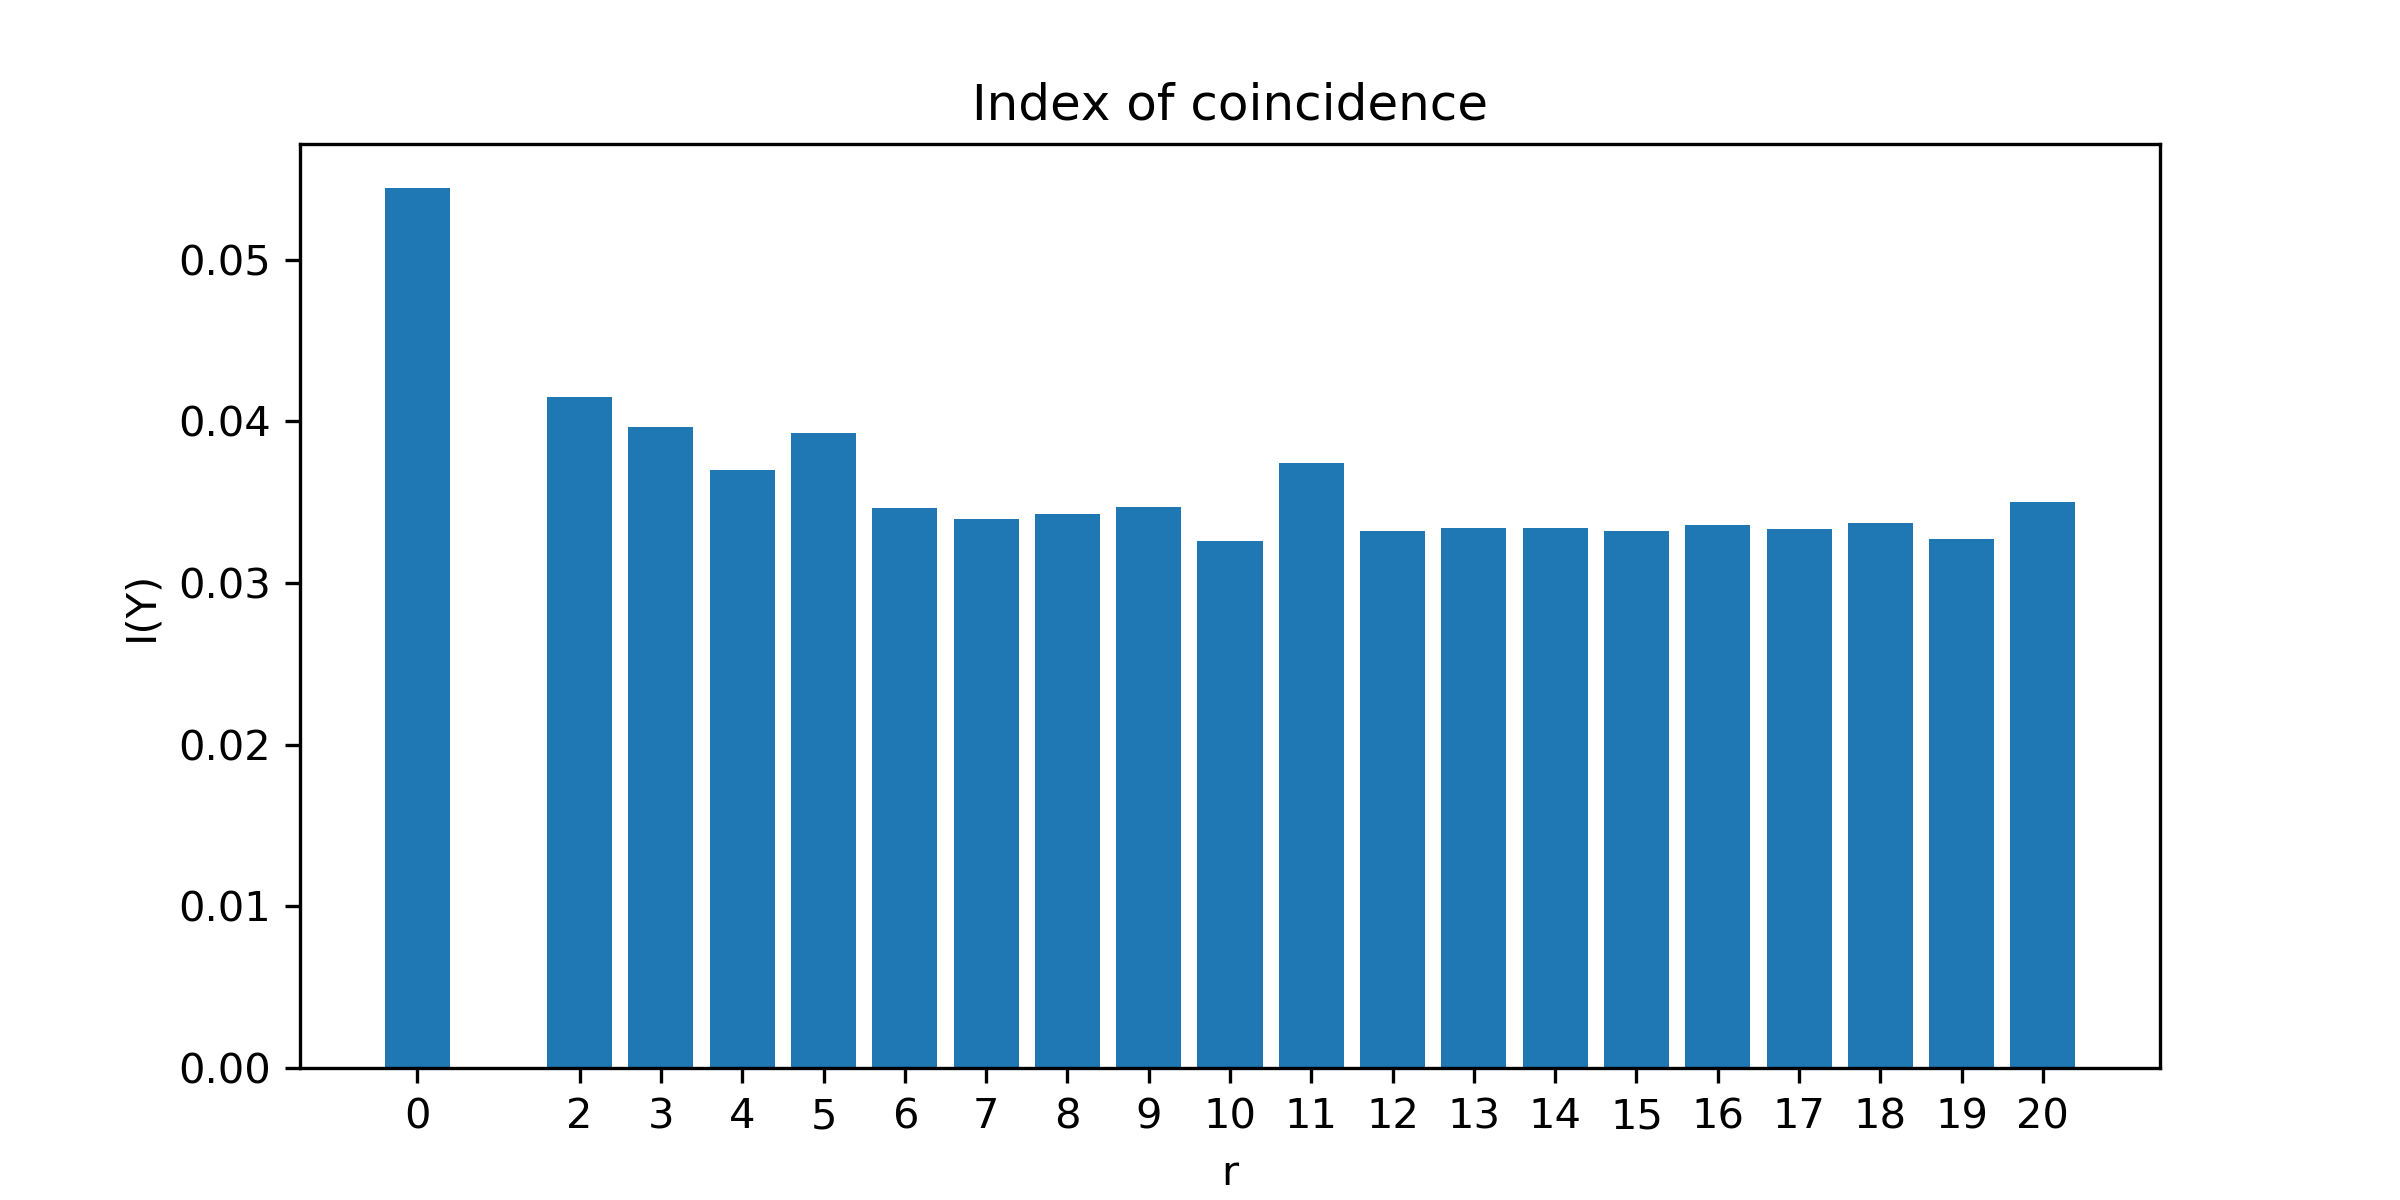

The file beside this chart, header and first rows:
0	0.054437584108660564
2	0.04151
3	0.03963
4	0.03699
5	0.03931
6	0.03464
7	0.03399
8	0.03424
9	0.03468
10	0.03257
11	0.03743
12	0.03323
13	0.03341
14	0.03339
15	0.0332
16	0.03359
17	0.03334
18	0.03369
19	0.0327
20	0.03504
